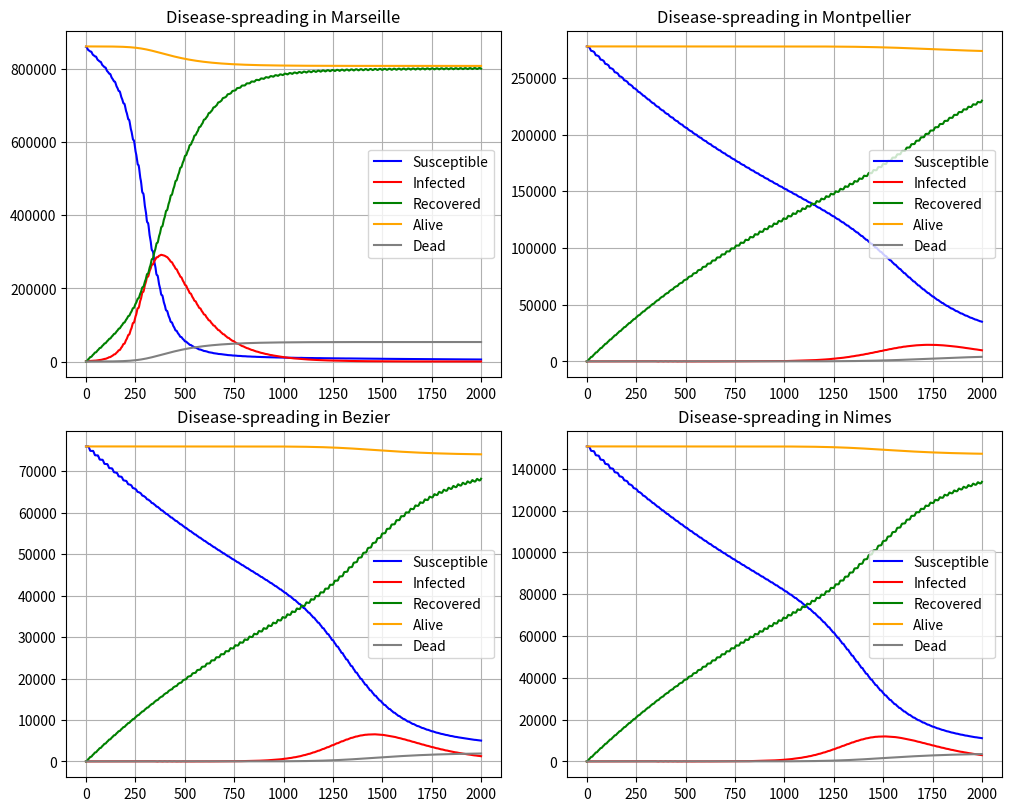

This chart was generated by the following Python code:

"""
Disease Propagation

||====================================================================||                                                                   
||        ,---.         |o              ,---.          |              ||
||        |    ,---.,---|.,---.,---.    |  _.,---.,---.|    ,---.     ||
||        |    |   ||   |||   ||   |    |   ||   |,---||    `---.     ||
||        `---'`---'`---'``   '`---|    `---'`---'`---^`---'`---'     ||
||                             `---'                                  ||
||====================================================================||

What we wish to achieve is to have a number of cities n = 1:M, which each have a population of N_n

We will be attempting to implement a version of the [(S)usceptible][(I)nfected] model (SI, SIS and more)
We will use the following notation to describe the populations in each city:
    S{n,n} = Susceptible living and staying in city n,                I{n,n} = Infected living and staying in City n
    S{m,n} = Susceptible commuting from city m to city n,  I{m,n} = Infected commuting from city m to city n
    N{n,n} = S{n,n}+I{n,n}
Finally, a single n notation Sn/In/Nn is specific to the currently present population in city n (Sum of Snn,Sn+1n,...Smn and I and N)
we then extract the "whole person" ratio of staying, and re-commuting after solving the rate equation for this city.

We can also include a "recovery" quotient, whereby a number "g" determines the rate of recovery of infected
     
The differential equation that we will solve per city is:
    
    dSn/dt = beta(\sum^M_m=1{Smn})(\sum^M_m=1{Imn})/(\sum^M_m=1{Nmn}) + g(\sum^M_m=1{Imn}) 

"""
import numpy as np 
"""
With numpy, you can use np.array([1,2,3]) and then you can multiply it as you normally couldn't with a list
numpy also allows you to use np.linspace(i,f,N), which is helpful.

You can also make an nxn empty matrix for when you know the final size of the array:
    np.array([[0.]*4]*5)
    Where the 0. defines a float, because we love floats
    
"""
#import scipy.linalg
import math
import matplotlib.pyplot as plt
from random import randint
plt.rcParams['axes.grid'] = True
"""
TODO: Quarantines after x% number of infected? 
"""

#================================#
#Additional simulation parameters#
#================================#



mode           = 'predef'  # predef|single|random     # Choose between randomly generating city population and infection values, and our preset (and a single city)                    
DayNightVar    = 'enable'  # enable|disable           # Simulates day/night, and daily variation in infection rate (anything but enable disables)
WaningImmunity = 'disable'  # enable|disable          # Simulates waning immunity as an exponential function from 0 to eta 
model          = 'SIR'      # SIS|SIR                 # Picks between two fun models
T              = 2000

if mode == 'single':
    cities         = 1
if mode == 'predef':
    cities         = 4
if mode == 'random':
    cities         = 4
eta            = [100 for n in range(cities)]         # Waning immunity term - re-susceptability rate (in hours)    
                                # Hours to run simulation for

if (mode == 'predef' and cities !=4):
    print("\033[1;31;47m You need to set cities = 4 to run predef \n")

#This is an automatic city name generation system, it is only used if mode = 'random' - it produces cities like 0-ville, 1-town, 2-stad etc.


citymoniker    = ['stad','burg','ville','town','thorp'] 
citynames      = [str(n)+citymoniker[randint(1,len(citymoniker)-1)] for n in range(cities)]

# Modify infection parameters to your liking - we use: alpha = , beta = , gamma = theta = 0
if (mode == 'predef' or mode == 'single'):
    alpha = [0.01 for n in range(cities)]                 # recovery probability  (sets 'Recovered')
    beta  = [0.05   for n in range(cities)]               # infection probability (sets 'Infected' )
    gamma = [0.001 for n in range(cities)]               # vaccine probability   (sets 'Recovered')
    theta = [0.0005 for n in range(cities)]               # death probability     (removes from N )

if mode == 'random':
    alpha = [randint(1,10)/1000 for n in range(cities)]  # recovery probability  (sets 'Recovered')
    beta  = [randint(30,40)/1000 for n in range(cities)] # infection probability (sets 'Infected' )
    gamma = [randint(1,20)/100 for n in range(cities)]   # vaccine probability   (sets 'Recovered')
    theta = [randint(1,5)/10000 for n in range(cities)]  # death probability     (removes from N )
    
class city(object):
    def __init__(self,N,I,R,comN):
        #Initialise total population, susceptible, infected, and recovered (as well as set t and n to zero
        self.N    = [N]              # Total Population
        self.I    = [I];             # Total Infected
        self.R    = [R];             # Total Recovered 
        self.S    = [N-I-R];         # Total Susceptible
        if (I+R > N or I<0 or R<0):
            print("\033[1;31;47m ERROR: Population imbalance!!!\n Please make sure that the sum of I and R  is smaller than N, and please don't enter any negative values! \n")
        self.t    = [0];             # Time elapsed
        self.n    = [len(self.N)-1]; # Unused
        self.D    = [0];             # Total Dead
        
        # We set up the number of commuters: Data access is self[n].com{N/S/I/R}[m][t] -> from city n, to city m at time t (where n > m is how many "commute to self")
        self.comN = [comN];          # Number of Commuters   FROM city self[n] commuting to city m 
        self.comI = []               # Number of Infected    FROM city self[n] commuting to city m
        self.comS = []               # Number of Susceptible FROM city self[n] commuting to city m   
        self.comR = []               # Number of Recovered   FROM city self[n] commuting to city m 
        
        # Initialise the delta terms - the values for n = 0 are set in dcalc, when calculating the first set of changed values
        self.dN   = []               # Change in N - should be zero if theta is zero
        self.dS   = []               # Change in S - is affected by: gamma, beta,  theta and dSr if waning immunity is enabled
        self.dI   = []               # Change in I - is affected by: alpha and theta
        self.dR   = []               # Change in R - is affected by: alpha, gamma and dSr if waning immunity is enabled
        
        #we also create a name class, just so that we can call it later
        self.name = []
        if isinstance(comN,int):     # Used if comN = 1x1 (single city simulation)
            self.comI.append((I/N)*comN)
            self.comS.append((self.S[-1]/N)*comN)
            self.comR.append(self.comN[-1] - (self.comI[-1]+self.comS[-1]))
        if isinstance(comN,list):    # Used if comN > 1x1 (N number of cities simulation)
            self.comI.append([(I/N)*comN[var]                  for var in range(cities)])
            self.comS.append([((N-I-R)/N)*comN[var]            for var in range(cities)])
            self.comR.append([(R/N)*comN[var]   for var in range(cities)])
    def dcalc(self,dS,dI,dR,dN):     # dcalc runs the addition step of the Euler method, it also recalculates the commuting population based on this
        self.dN.append(dN)
        self.dS.append(dS)
        self.dI.append(dI)
        self.dR.append(dR)
        self.t.append(len(self.N))              #
        self.n.append(len(self.N))              #This is just to keep track of how many n has elapsed, I guess it serves the same purpose as t right now
        self.N.append(self.N[-1] + dN )
        self.S.append(self.S[-1] + dS )
        self.I.append(self.I[-1] + dI )
        self.R.append(self.R[-1] + dR )
        #self.D.append(self.N[0] - self.N[-1]) # We cannot use this, because more people travel to and die without day/night
        self.comN.append(self.comN[-1])  # If we ever do mortality, this variable will need to be changed proportionally to dN
        self.comI.append([(self.I[-1]/self.N[-1]) * self.comN[self.n[-1]][var] for var in range(cities)])
        self.comS.append([(self.S[-1]/self.N[-1]) * self.comN[self.n[-1]][var] for var in range(cities)])
        self.comR.append([(self.R[-1]/self.N[-1]) * self.comN[self.n[-1]][var] for var in range(cities)])
        if self.t[-1] % int(T/10)  == 0: 
            print('Evaluated City ', self.name, 'for time t = ', str(self.t[-1]) )
            
    #class __add__(self,dI,dS,dR)

# - We initialise the cities, and from this can calculate the number of commuters 
# - We're just going to assume that 10% of each population commutes, and they commute based upon the ratio of the population of each city - so C[0]->C[1] = (C[0].N/10) * C[1].N/(C[0].N+C[1].N+C[2].N) 
# - When making the real model, we will of course find real values, but for now this will suffice :) 

Pop =  []
Comm = []
if mode == 'random':
    for n in range(cities):
        Pop.append( randint(int(np.exp(15-1-n/(cities/2))),int(np.exp(15-n/(cities/2)))))
        # We then rationalise the ratio of commuters to each city
    for n in range(cities):
        Comm.append([(randint(1,5)/100) * Pop[var]/(sum(Pop)) for var in range(cities)])
    
    #Then, we find how many people stay in the city - this is just so that our sum later can be sum(all commuters) - (staying) so we only consider travellers
    Comm[n][n] = 0 #1 - sum( Comm[n][:])+Comm[n][n]
            
    # Now, we make random percentages of each city be infected
    InitI    = [randint(0,10) for n in range(cities)]

if (mode == 'predef' or mode == 'single'):
                # Format: PDCITIES[CityID][n], where n = 0 = name, n = 1 = population, n = 2 = initial infected (%)    
    PDCities = [['Marseille'  , 861635, 0.1],
                ['Montpellier', 277639, 0],
                ['Bezier'   ,   75999 , 0],
                ['Nimes'      , 150672, 0]]  #format: CityName - Population - Percentage Infected 
    NCOM     = 31600/14.384406911431498                 #Gives daily commuters as a function of our day/night cycle (commuters per hour)
    Pop      = [PDCities[n][1] for n in range(cities)]
    CF       = [Pop[n]/sum(Pop)for n in range(cities)]
    InitI    = [PDCities[n][2] for n in range(cities)]
    
    # The commuter values have been determined from french government sources.
    if mode == 'predef':
        Comm     =  [[NCOM*CF[0]*Pop[0]/(Pop[0]*sum(Pop)), NCOM*CF[0]*Pop[1]/(Pop[0]*sum(Pop)), NCOM*CF[0]*Pop[2]/(Pop[0]*sum(Pop)), NCOM*CF[0]*Pop[3]/(Pop[0]*sum(Pop))],
                     [ NCOM*CF[1]*Pop[0]/(Pop[0]*sum(Pop)), NCOM*CF[1]*Pop[1]/(Pop[0]*sum(Pop)), NCOM*CF[1]*Pop[2]/(Pop[0]*sum(Pop)), NCOM*CF[1]*Pop[3]/(Pop[0]*sum(Pop))],
                     [ NCOM*CF[2]*Pop[0]/(Pop[0]*sum(Pop)), NCOM*CF[2]*Pop[1]/(Pop[0]*sum(Pop)), NCOM*CF[2]*Pop[2]/(Pop[0]*sum(Pop)), NCOM*CF[2]*Pop[3]/(Pop[0]*sum(Pop))],
                     [ NCOM*CF[3]*Pop[0]/(Pop[0]*sum(Pop)), NCOM*CF[3]*Pop[1]/(Pop[0]*sum(Pop)), NCOM*CF[3]*Pop[2]/(Pop[0]*sum(Pop)), NCOM*CF[3]*Pop[3]/(Pop[0]*sum(Pop))]]
    if mode == 'single':   
        Comm = [[0],[0]]
    
#Then, we find how many people stay in the city - this is just so that our sum later can be sum(all commuters) - (staying) so we only consider travellers
    for n in range(cities):
        Comm[n][n] = 0 #(1 - sum( Comm[n][:])+Comm[n][n])
# Note that, in the report, it is suggested that ComN[n][n] = 0, but since the sums cancel out, it doesn't matter if it's equal to N-sum(comN[n][m!=n])


#Now we generalise all cities into a single dictionary command, callable by C[index].classobjects 
C = {n:city(Pop[n],Pop[n]*InitI[n]/100,0,Comm[n]) for n in range(cities)}
#And make some fun names for them to have
if mode == 'random':
    for n in range(cities):
        C[n].name.append(citynames[n])
#Or use our predefined cities        
if mode == 'predef':
    for n in range(cities):
        C[n].name.append(PDCities[n][0])

#Since we want to run this simulation in hours, we need to invent a 24 hours "heat clock" which modifies the total number of commuters, and thus the infection probability        
timeang = np.linspace(0,2*np.pi,24)
DayAct  = [(np.sin(timeang[n])*np.sin(timeang[n]))+0.2/np.exp(np.cos(timeang[n])) for n in range(len(timeang))];  DayAct = DayAct/max(DayAct) #you can set all of this = 1 if you don't want a 24 hour clock to increase/decrease all variables    
if DayNightVar == 'enable':    
    DayAct[12:] = -DayAct[12:]
    WeekAct = [1,1,1,1,1,1,1] #This is set to 1, because anything else breaks the code...
else:
    DayAct[:] = 1;
    WeekAct = [1,1,1,1,1,1,1]
    

#Our current "waning immunity" assumes all dR(t) will become dSr at t+eta - meaning we get mass "susceptible" influxes - we intend to fix this by
# using a "moving pool" - One Rpool tracks every change in dR as Rpool = dR+Rpool such that Rpool[eta] should have a near 100% chance to cure the susceptible people added to the pool
# we will use a function f(0:eta) = e^(-(t-eta))



fSr = [(np.power(np.exp((np.linspace(0,eta[n],eta[n]))/eta[n])/np.exp(1) ,4))*np.linspace(0,1,eta[n]) for n in range(cities)]


dSr  = [[0 for t in range(T)] for n in range(cities)]       #dSr will hold recovered->susceptible populations 
Rpool =[[0 for t in range(eta[n])] for n in range(cities)]  #Moving Pool containing dR of non vaccinated people 
Rdpool =[[0 for t in range(eta[n])] for n in range(cities)] #tracks Rpool*fSr
for t in range(T):
    for n in range(cities):
        DWF = WeekAct[int(t/24)%7]*DayAct[t%24] #Keeps track of Day-Week-Factor 
        if WaningImmunity == 'enable':
            Rpool[n]  = Rpool[n][:-1]; Rpool[n].insert(0,abs(DWF)*alpha[n]*C[n].I[t])
            Rdpool[n] = [Rpool[n][m]*fSr[:][n][m] for m in range(eta[n])]
            dSr[n][t] = sum(Rdpool[n])
            for m in range(eta[n]):
                Rpool[n][m]  = Rpool[n][m] - Rdpool[n][m]
        else:
            dSr[n][t] = 0
        
        if model == 'SIS':
             dR    = 0
             dS    = -abs(DWF)*beta[n]  * C[n].I[t]*C[n].S[t]/C[n].N[t] + abs(DWF)*alpha[n]*C[n].I[t]
             dI    =  abs(DWF)*beta[n]  * C[n].I[t]*C[n].S[t]/C[n].N[t]  - abs(DWF)*alpha[n]*C[n].I[t] - theta[n] * C[n].I[t]  
             dN = -theta[n] * C[n].I[t] 
             C[n].dcalc(dS,dI,dR,dN)
             C[n].D.append( C[n].D[t]+theta[n] * C[n].I[t])
             
        if model == 'SIR':   
            dScom =  DWF*sum([C[var].S[t]*C[var].comS[t][n] - C[n].S[t]*C[n].comS[t][var] for var in range(cities)]) 
            dS     = -abs(DWF)*beta[n]  * C[n].I[t]*C[n].S[t]/C[n].N[t] - abs(DWF)*gamma[n]*C[n].S[t] + dSr[n][t]  +dScom
              
        
            dIcom = DWF*sum([C[var].I[t]*C[var].comI[t][n] - C[n].I[t]*C[n].comI[t][var] for var in range(cities)]) 
            dI    =  abs(DWF)*beta[n]  * C[n].I[t]*C[n].S[t]/C[n].N[t] - abs(DWF)*alpha[n]*C[n].I[t] - theta[n] * C[n].I[t] +dIcom \
                  #Here, we're calculating sum(Call(+self)->all - Cself->all(+self)) - which should be the same as sum(excluding self)
        
            dRcom = DWF*sum([C[var].R[t]*C[var].comR[t][n] - C[n].R[t]*C[n].comR[t][var] for var in range(cities)])
            dR    =  abs(DWF)*gamma[n] * C[n].S[t] + abs(DWF)*alpha[n]*C[n].I[t]  - dSr[n][t] + dRcom
              
        
            dN = -theta[n] * C[n].I[t] #- dIcom -dScom - dRcom
            
            C[n].dcalc(dS,dI,dR,dN)
            C[n].D.append( C[n].D[t]+theta[n] * C[n].I[t])

figsize = (10, 8)
plt.figure(1)
plt.figure(dpi=150)
if mode == 'single':
    for n in range(cities):
        figsize = (20, 16)
        plt.plot(C[n].t, C[n].S, label='Susceptible'       , color='blue')
        plt.plot(C[n].t, C[n].I, label='Infected'          , color='red')
        if model == 'SIR':
            plt.plot(C[n].t, C[n].R, label='Recovered '         , color='green')
        if sum(theta) != 0:
            plt.plot(C[n].t, C[n].N, label='Alive'           , color='orange')
            plt.plot(C[n].t, C[n].D, label='Dead'            , color='grey')
    
 
       # plt.title(model+' model of Marseille with mortaility and no Vaccines')
        plt.xlabel('Time elapsed [hours]')
        plt.ylabel('Number of people')
        plt.legend()
        plt.tight_layout() 

    
else:
    cols = 2 #We're making an nxn display, so we take the nearest sized matrix to go with it
    rows = int(round(cities/2))
    fig1, axs = plt.subplots(rows, cols, figsize=figsize, constrained_layout=True)
    axs = axs.flatten()
    for n in range(cities):
        axs[n].plot(C[n].t, C[n].S, label='Susceptible', color='blue')
        axs[n].plot(C[n].t, C[n].I, label='Infected', color='red')
        axs[n].plot(C[n].t, C[n].R, label='Recovered', color='green')
        if sum(theta) != 0:
            axs[n].plot(C[n].t, C[n].N, label='Alive'        , color='orange')
            axs[n].plot(C[n].t, C[n].D, label='Dead'          , color='grey')
            #axs[n].plot(C[n].t[1:], C[n].dR, label='dR'              +C[n].name[0], color='black')
        axs[n].set_title('Disease-spreading in ' +C[n].name[0])
        #axs[n].plot(C[n].t, list(list(zip(*C[0].comR))[0]), label='Commuting to '       +C[n].name[0], color='black')
        axs[n].legend(loc = 'right')  
        
plt.show()

